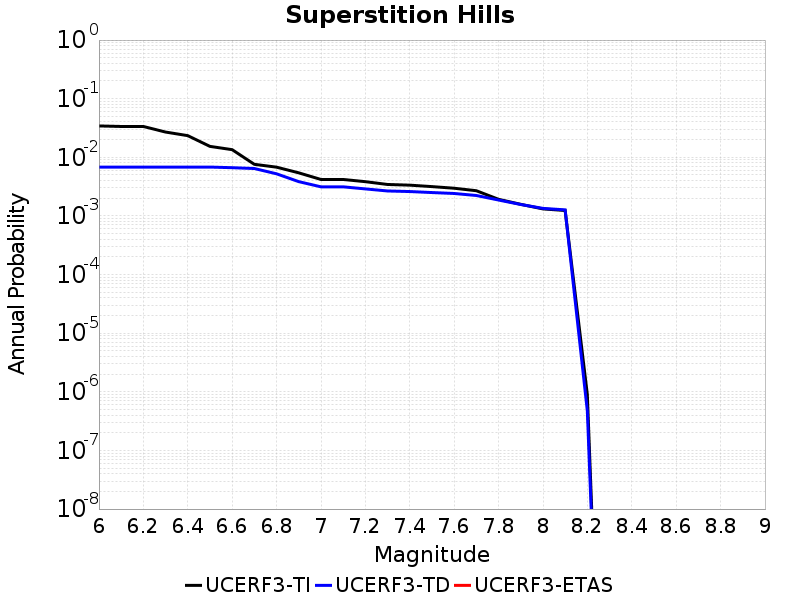

The data file committed next to this chart (first rows):
Magnitude, UCERF3-TI Prob, UCERF3-TD Prob, UCERF3-ETAS Prob
6.0, 0.03429, 0.006816, 0.0
6.1, 0.03357, 0.006816, 0.0
6.2, 0.03357, 0.006816, 0.0
6.3, 0.02697, 0.006816, 0.0
6.4, 0.02342, 0.006816, 0.0
6.5, 0.01536, 0.006816, 0.0
6.6, 0.0135, 0.00665, 0.0
6.7, 0.007595, 0.006439, 0.0
6.8, 0.006792, 0.005231, 0.0
6.9, 0.005434, 0.003847, 0.0
7.0, 0.004189, 0.003137, 0.0
7.1, 0.004189, 0.003137, 0.0
7.2, 0.003841, 0.002891, 0.0
7.3, 0.003441, 0.002666, 0.0
7.4, 0.00335, 0.002606, 0.0
7.5, 0.003164, 0.002505, 0.0
7.6, 0.002969, 0.002416, 0.0
7.7, 0.002692, 0.002232, 0.0
7.8, 0.001922, 0.001868, 0.0
7.9, 0.001578, 0.001567, 0.0
8.0, 0.001318, 0.001346, 0.0
8.1, 0.001238, 0.00127, 0.0
8.2, 8.9676166E-7, 4.6527177E-7, 0.0
